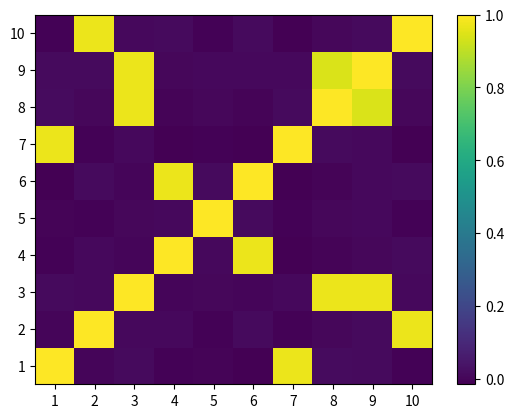
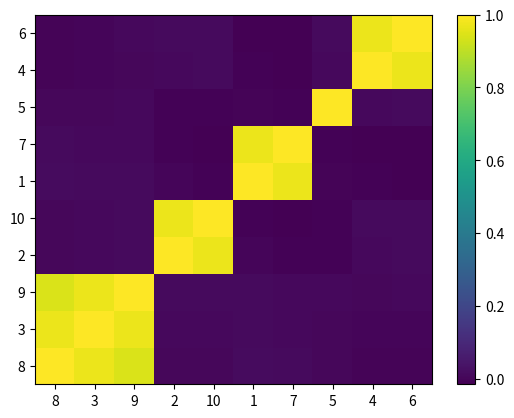

Here is the Python script that generated these plots, in order: (Note: this script raises an exception after producing the figures.)
# -*- coding: utf-8 -*-
"""
Created on Mon Dec 26 18:55:36 2022

Hierarchical Clustering Asset Allocation

Adapted from:
    David Bailey & Marcos Lopez de Prado (2013) "An Open-Source Implementation of the Critical-Line Algorithm for Portfolio Optimization"
    Marcos Lopez de Prado (2016) "Building diversified portfolios that outperform out of sample"
    Thomas Raffinot (2017) "Hierarchical Clustering based Asset Allocation"
    Berowne Hlavaty & Robert Smith (2017) "Post-Modern Portfolio Construction: Examining Recent Innovations in Asset Allocation"

@author: TQiu
"""


import scipy.cluster.hierarchy as sch
import matplotlib.pyplot as plt
import random
import numpy as np
import pandas as pd


class CLA:
    def __init__(self,mean,covar,lB,uB):
        # Initialize the class
        if (mean==np.ones(mean.shape)*mean.mean()).all():mean[-1,0]+=1e-5
        self.mean=mean
        self.covar=covar
        self.lB=lB
        self.uB=uB
        self.w=[] # solution
        self.l=[] # lambdas
        self.g=[] # gammas
        self.f=[] # free weights
#---------------------------------------------------------------
    def solve(self):
        # Compute the turning points,free sets and weights
        f,w=self.initAlgo()
        self.w.append(np.copy(w)) # store solution
        self.l.append(None)
        self.g.append(None)
        self.f.append(f[:])
        while True:
            #1) case a): Bound one free weight
            l_in=None
            if len(f)>1:
                covarF,covarFB,meanF,wB=self.getMatrices(f)
                covarF_inv=np.linalg.inv(covarF)
                j=0
                for i in f:
                    l,bi=self.computeLambda(covarF_inv,covarFB,meanF,wB,j,[self.lB[i],self.uB[i]])
                    if l>l_in:l_in,i_in,bi_in=l,i,bi
                    j+=1
            #2) case b): Free one bounded weight
            l_out=None
            if len(f)<self.mean.shape[0]:
                b=self.getB(f)
                for i in b:
                    covarF,covarFB,meanF,wB=self.getMatrices(f+[i])
                    covarF_inv=np.linalg.inv(covarF)
                    l,bi=self.computeLambda(covarF_inv,covarFB,meanF,wB,meanF.shape[0]-1, \
                    self.w[-1][i])
                    if (self.l[-1]==None or l<self.l[-1]) and l>l_out:l_out,i_out=l,i
            if (l_in==None or l_in<0) and (l_out==None or l_out<0):
                #3) compute minimum variance solution
                self.l.append(0)
                covarF,covarFB,meanF,wB=self.getMatrices(f)
                covarF_inv=np.linalg.inv(covarF)
                meanF=np.zeros(meanF.shape)
            else:
                #4) decide lambda
                if l_in>l_out:
                    self.l.append(l_in)
                    f.remove(i_in)
                    w[i_in]=bi_in # set value at the correct boundary
                else:
                    self.l.append(l_out)
                    f.append(i_out)
                covarF,covarFB,meanF,wB=self.getMatrices(f)
                covarF_inv=np.linalg.inv(covarF)
            #5) compute solution vector
            wF,g=self.computeW(covarF_inv,covarFB,meanF,wB)
            for i in range(len(f)):w[f[i]]=wF[i]
            self.w.append(np.copy(w)) # store solution
            self.g.append(g)
            self.f.append(f[:])
            if self.l[-1]==0:break
        #6) Purge turning points
        self.purgeNumErr(10e-10)
        self.purgeExcess()
#---------------------------------------------------------------
    def initAlgo(self):
        # Initialize the algo
        #1) Form structured array
        a=np.zeros((self.mean.shape[0]),dtype=[('id',int),('mu',float)])
        b=[self.mean[i][0] for i in range(self.mean.shape[0])] # dump array into list
        a[:]=zip(range(self.mean.shape[0]),b) # fill structured array
        #2) Sort structured array
        b=np.sort(a,order='mu')
        #3) First free weight
        i,w=b.shape[0],np.copy(self.lB)
        while sum(w)<1:
            i-=1
            w[b[i][0]]=self.uB[b[i][0]]
        w[b[i][0]]+=1-sum(w)
        return [b[i][0]],w
#---------------------------------------------------------------
    def computeBi(self,c,bi):
        if c>0:bi=bi[1][0]
        if c<0:bi=bi[0][0]
        return bi
#---------------------------------------------------------------
    def computeW(self,covarF_inv,covarFB,meanF,wB):
        #1) compute gamma
        onesF=np.ones(meanF.shape)
        g1=np.dot(np.dot(onesF.T,covarF_inv),meanF)
        g2=np.dot(np.dot(onesF.T,covarF_inv),onesF)
        if wB==None:
            g,w1=float(-self.l[-1]*g1/g2+1/g2),0
        else:
            onesB=np.ones(wB.shape)
            g3=np.dot(onesB.T,wB)
            g4=np.dot(covarF_inv,covarFB)
            w1=np.dot(g4,wB)
            g4=np.dot(onesF.T,w1)
            g=float(-self.l[-1]*g1/g2+(1-g3+g4)/g2)
        #2) compute weights
        w2=np.dot(covarF_inv,onesF)
        w3=np.dot(covarF_inv,meanF)
        return -w1+g*w2+self.l[-1]*w3,g
#---------------------------------------------------------------
    def computeLambda(self,covarF_inv,covarFB,meanF,wB,i,bi):
        #1) C
        onesF=np.ones(meanF.shape)
        c1=np.dot(np.dot(onesF.T,covarF_inv),onesF)
        c2=np.dot(covarF_inv,meanF)
        c3=np.dot(np.dot(onesF.T,covarF_inv),meanF)
        c4=np.dot(covarF_inv,onesF)
        c=-c1*c2[i]+c3*c4[i]
        if c==0:return None,None
        #2) bi
        if type(bi)==list:bi=self.computeBi(c,bi)
        #3) Lambda
        if wB==None:
            # All free assets
            return float((c4[i]-c1*bi)/c),bi
        else:
            onesB=np.ones(wB.shape)
            l1=np.dot(onesB.T,wB)
            l2=np.dot(covarF_inv,covarFB)
            l3=np.dot(l2,wB)
            l2=np.dot(onesF.T,l3)
            return float(((1-l1+l2)*c4[i]-c1*(bi+l3[i]))/c),bi
#---------------------------------------------------------------
    def getMatrices(self,f):
        # Slice covarF,covarFB,covarB,meanF,meanB,wF,wB
        covarF=self.reduceMatrix(self.covar,f,f)
        meanF=self.reduceMatrix(self.mean,f,[0])
        b=self.getB(f)
        covarFB=self.reduceMatrix(self.covar,f,b)
        wB=self.reduceMatrix(self.w[-1],b,[0])
        return covarF,covarFB,meanF,wB
#---------------------------------------------------------------
    def getB(self,f):
        return self.diffLists(range(self.mean.shape[0]),f)
#---------------------------------------------------------------
    def diffLists(self,list1,list2):
        return list(set(list1)-set(list2))
#---------------------------------------------------------------
    def reduceMatrix(self,matrix,listX,listY):
        # Reduce a matrix to the provided list of rows and columns
        if len(listX)==0 or len(listY)==0:return
        matrix_=matrix[:,listY[0]:listY[0]+1]
        for i in listY[1:]:
            a=matrix[:,i:i+1]
            matrix_=np.append(matrix_,a,1)
        matrix__=matrix_[listX[0]:listX[0]+1,:]
        for i in listX[1:]:
            a=matrix_[i:i+1,:]
            matrix__=np.append(matrix__,a,0)
        return matrix__
#---------------------------------------------------------------
    def purgeNumErr(self,tol):
        # Purge violations of inequality constraints (associated with ill-conditioned covar matrix)
        i=0
        while True:
            if i==len(self.w):break
            w=self.w[i]
            for j in range(w.shape[0]):
                if w[j]-self.lB[j]<-tol or w[j]-self.uB[j]>tol:
                    del self.w[i]
                    del self.l[i]
                    del self.g[i]
                    del self.f[i]
                    break
            i+=1
#---------------------------------------------------------------
    def purgeExcess(self):
        # Remove violations of the convex hull
        i,repeat=0,False
        while True:
            if repeat==False:i+=1
            if i==len(self.w)-1:break
            w=self.w[i]
            mu=np.dot(w.T,self.mean)[0,0]
            j,repeat=i+1,False
            while True:
                if j==len(self.w):break
                w=self.w[j]
                mu_=np.dot(w.T,self.mean)[0,0]
                if mu<mu_:
                    del self.w[i]
                    del self.l[i]
                    del self.g[i]
                    del self.f[i]
                    repeat=True
                    break
                else:
                    j+=1
#---------------------------------------------------------------
    def getMinVar(self):
        # Get the minimum variance solution
        var=[]
        for w in self.w:
            a=np.dot(np.dot(w.T,self.covar),w)
            var.append(a)
        return min(var)**.5,self.w[var.index(min(var))]
#---------------------------------------------------------------
    def getMaxSR(self):
        # Get the max Sharpe ratio portfolio
        #1) Compute the local max SR portfolio between any two neighbor turning points
        w_sr,sr=[],[]
        for i in range(len(self.w)-1):
            w0=np.copy(self.w[i])
            w1=np.copy(self.w[i+1])
            kargs={'minimum':False,'args':(w0,w1)}
            a,b=self.goldenSection(self.evalSR,0,1,**kargs)
            w_sr.append(a*w0+(1-a)*w1)
            sr.append(b)
        return max(sr),w_sr[sr.index(max(sr))]
#---------------------------------------------------------------
    def evalSR(self,a,w0,w1):
        # Evaluate SR of the portfolio within the convex combination
        w=a*w0+(1-a)*w1
        b=np.dot(w.T,self.mean)[0,0]
        c=np.dot(np.dot(w.T,self.covar),w)[0,0]**.5
        return b/c
#---------------------------------------------------------------
    def goldenSection(self,obj,a,b,**kargs):
        # Golden section method. Maximum if kargs['minimum']==False is passed
        from math import log,ceil
        tol,sign,args=1.0e-9,1,None
        if 'minimum' in kargs and kargs['minimum']==False:sign=-1
        if 'args' in kargs:args=kargs['args']
        numIter=int(ceil(-2.078087*log(tol/abs(b-a))))
        r=0.618033989
        c=1.0-r
        # Initialize
        x1=r*a+c*b;x2=c*a+r*b
        f1=sign*obj(x1,*args);f2=sign*obj(x2,*args)
        # Loop
        for i in range(numIter):
            if f1>f2:
                a=x1
                x1=x2;f1=f2
                x2=c*a+r*b;f2=sign*obj(x2,*args)
            else:
                b=x2
                x2=x1;f2=f1
                x1=r*a+c*b;f1=sign*obj(x1,*args)
        if f1<f2:return x1,sign*f1
        else:return x2,sign*f2
#---------------------------------------------------------------
    def efFrontier(self,points):
        # Get the efficient frontier
        mu,sigma,weights=[],[],[]
        a=np.linspace(0,1,points/len(self.w))[:-1] # remove the 1, to avoid duplications
        b=range(len(self.w)-1)
        for i in b:
            w0,w1=self.w[i],self.w[i+1]
            if i==b[-1]:a=np.linspace(0,1,points/len(self.w)) # include the 1 in the last iteration
            for j in a:
                w=w1*j+(1-j)*w0
                weights.append(np.copy(w))
                mu.append(np.dot(w.T,self.mean)[0,0])
                sigma.append(np.dot(np.dot(w.T,self.covar),w)[0,0]**.5)
        return mu,sigma,weights
#---------------------------------------------------------------



def getCLA(cov, **kargs):
    # Compute CLA's minimum variance portfolio
    mean = np.arange(cov.shape[0]).reshape(-1,1) # Not used by C portf
    lB = np.zeros(mean.shape)
    uB = np.zeros(mean.shape)
    cla = CLA(mean, cov, lB, uB)
    cla.solve()
    return cla.w[-1].flatten()


def getHRP(cov, corr):
    # Construct a hierarchical portfolio
    corr, cov = pd.DataFrame(corr), pd.DataFrame(cov)
    dist = correlDist(corr)
    link = sch.linkage(dist, 'single')
    sortIx = getQuasiDiag(link)
    sortIx = corr.index[sortIx].tolist() # recover labels
    hrp = getRecBipart(cov, sortIx)
    return hrp.sort_index()


def getIVP(cov, **kargs):
    # Compute the inverse-variance portfolio
    ivp = 1. / np.diag(cov)
    ivp /= ivp.sum()
    return ivp


def getClusterVar(cov, cItems):
    # Compute variance per cluster
    cov_ = cov.loc[cItems,cItems] # matrix slice
    w_ = getIVP(cov_).reshape(-1,1)
    cVar = np.dot(np.dot(w_.T,cov_),w_)[0,0]
    return cVar


def getQuasiDiag(link):
    # Sort clustered items by distance
    link = link.astype(int)
    sortIx = pd.Series([link[-1,0], link[-1,1]])
    numItems = link[-1,3] # number of original items
    while sortIx.max() >= numItems:
        sortIx.index = range(0, sortIx.shape[0]*2, 2) # make space
        df0 = sortIx[sortIx>=numItems] # find clusters
        i = df0.index
        j = df0.values - numItems
        sortIx[i] = link[j,0] # item 1
        df0 = pd.Series(link[j,1], index=i+1)
        sortIx = pd.concat([sortIx, df0]) ### @tqiu ### #sortIx = sortIx.append(df0) # item 2
        sortIx = sortIx.sort_index() # re-sort
        sortIx.index = range(sortIx.shape[0]) # re-index
    return sortIx.tolist()


def getRecBipart(cov, sortIx):
    # Compute HRP alloc
    w = pd.Series(1,index=sortIx)
    cItems = [sortIx] # initialize all items in one cluster
    while len(cItems) > 0:
        cItems = [i[j:k] for i in cItems 
                  for j,k in ((0,len(i)//2), (len(i)//2,len(i))) 
                  if len(i)>1] # bi-section
        # parse in pairs
        for i in range(0, len(cItems), 2):
            cItems0 = cItems[i] # cluster 1
            cItems1 = cItems[i+1] # cluster 2
            cVar0 = getClusterVar(cov, cItems0)
            cVar1 = getClusterVar(cov, cItems1)
            alpha = 1 - cVar0/(cVar0+cVar1)
            w[cItems0] *= alpha # weight 1
            w[cItems1] *= 1-alpha # weight 2
    return w


def getHARP(cov, sortIx, xReturns=None, riskaversion=0.5, minWt = 0.001, maxWt = 1.0):
    ##### JPM Oct 10 2017, Berowne Hlavaty & Robert Smith #####
    # Compute HAP, HRP and HARP asset allocation
    # xReturns Asset Returns must be rescaled from zero to 1.0! getxprtnnZeroOne(expReturns)
    # riskaversion = Lambda relative importance of risk vs expected returns
    # Based on de Prado’s “getRecBipart” function
    w=pd.Series(1.0/sortIx.__len__() ,index=sortIx)
    wts=pd.DataFrame(data=0,index=sortIx, columns=[0])
    cItems=[sortIx] # initialize all items in one cluster
    wti=0
    while len(cItems)>0:
        cItems=[i[j:k] for i in cItems for j,k in ((0,len(i)//2), (len(i)//2,len(i))) if len(i)>1] # bi-section
        for i in range(0,len(cItems),2): # parse in pairs i=0
            cItems0=cItems[i] # cluster 1
            cItems1=cItems[i+1] # cluster 2
            cVar0=getClusterVar(cov,cItems0) # Single variance number for portfolio 0
            cVar1=getClusterVar(cov,cItems1)
            if xReturns is None:
                alpha=1-cVar0/(cVar0+cVar1)
                w[cItems0]*=alpha # weight 1
                w[cItems1]*=1-alpha # weight 2
            else:
                eVar0 = xReturns[cItems0].values.mean() # Expected Returns of group 1
                eVar1 = xReturns[cItems1].values.mean() # Expected Returns of group 2
                alpha = 1. - cVar0 / (cVar0+cVar1) # HRPi Relative Variance - HRP 'alpha'
                xprtn = 0. + eVar0 / (eVar0+eVar1) # HAPi Expected Return Relative
                # High Risk Aversion results in more stock weight from variance vs. returns.
                w[cItems0] *= riskaversion*alpha + (xprtn*(1.-riskaversion))# HARPi Wt1
                w[cItems1] *= riskaversion*(1.-alpha) + (1.-xprtn)*((1.-riskaversion))#Wt2
        wts[wti] = w #store incremental weights for debugging
        wti +=1
        w[w<minWt] = 0.0
        w = w.clip(0.0, maxWt)
        w[w<maxWt] = w[w<maxWt] / sum(w) # fix rounding errors
    return w


def getClusters(corr = pd.DataFrame, method='ward', bPlot=False):
    ##### JPM Oct 10 2017, Berowne Hlavaty & Robert Smith #####
    # HCP
    corr = corr.replace([np.inf, -np.inf], np.nan).fillna(0, inplace=False)
    clusters = []
    w=pd.Series(1.0,index=corr.index)
    Z = sch.linkage(corr, method) # 'ward', 'single', etc...)
    # Combine raw leaf nodes with linkage matrix
    raw = pd.DataFrame(corr.index, index=corr.index, columns=['cItems0'])
    raw['cItems1'] = np.nan
    raw['Dist'] = 0
    raw['Count'] = 1
    link = pd.DataFrame(Z, columns=['cItems0','cItems1','Dist','Count'])
    linked = pd.concat([raw, link],axis=0, ignore_index=True)
    # Initial Weights
    linked['wt']=1.
    # Traverse linkage in reverse order
    w = linked.__len__()-1
    while w>Z.__len__():
        inWt = linked.loc[w,'wt']/2.0 # weight split
        cItems0, cItems1 = linked.iloc[w,0:2].astype(int)
        linked.loc[[cItems0, cItems1],'wt'] *= inWt
        w-=1
    if bPlot: # Do we need a chart
        fig = PlotDendo(Z, labels=linked.loc[0:Z.__len__(),'wt'].values) # corr.index)
    return linked.loc[0:Z.__len__(),'wt']


def PlotDendo(Z, labels):
    ##### JPM Oct 10 2017, Berowne Hlavaty & Robert Smith #####
    plt.figure(figsize=(8, 8))
    plt.title('Hierarchical Clustering Dendrogram on Correlations')
    # plt.xlabel('sample index')
    # plt.ylabel('distance')
    R = sch.dendrogram(
        Z,
        leaf_rotation=90., # rotates the x axis labels
        leaf_font_size=16., # font size for the x axis labels
        labels=[str(word*100.0) + '%' for word in labels], # label for plot
        color_threshold=None # .5
    )
    ax = plt.gca()
    ax.tick_params(axis='y', labelsize=16)
    plt.show()
    return R


def getxprtnnZeroOne(expReturns=pd.Series):
    ##### JPM Oct 10 2017, Berowne Hlavaty & Robert Smith #####
    # Rescale expected returns from 0 to 1
    if expReturns is None:
        pass
    else:
        idx=expReturns.index
        expReturns = zscore(expReturns)
        expReturns = expReturns/max(abs(expReturns))/2.0+0.5
        expReturns = expReturns / max(abs(expReturns))
        # in case when max(abs()) was -ve, then new max will be < 1.0
        expReturns = pd.Series(expReturns, index=idx)
    return expReturns


def zscore(a, axis=0, ddof=0, keepNaN=False):
    """ NAN Stable Z-Scores"""
    ##### JPM Oct 10 2017, Berowne Hlavaty & Robert Smith #####
    try:
        idx = a.index
    except:
        idx = None
    a = np.asanyarray(a)
    mns = np.nanmean(a, axis=axis)
    sstd = np.nanstd(a=a, axis=axis, ddof=ddof)
    if axis and mns.ndim < a.ndim:
        res = ((a - np.expand_dims(mns, axis=axis)) /
               np.expand_dims(sstd, axis=axis))
    else:
        res = (a - mns) / sstd # RESult
    if not keepNaN:
        res = np.nan_to_num(res) # Default set to zero where was NaN
    res = pd.Series(res, index=idx)
    return res


def correlDist(corr):
    # A distance matrix based on correlation, where 0<=d[i,j]<=1
    # This is a proper distance metric
    return ((1-corr) / 2.) ** .5


def plotCorrMatrix(path, corr, labels=None):
    # Heatmap of the correlation matrix
    if labels is None:
        labels = []
    plt.pcolor(corr)
    plt.colorbar()
    plt.yticks(np.arange(.5, corr.shape[0] + .5), labels)
    plt.xticks(np.arange(.5, corr.shape[0] + .5), labels)
    plt.savefig(path)
    plt.clf()
    plt.close() # reset pylab
    return


def generateData(nobs, size0, size1, sigma1):
    # Time series of correlated variables
    # 1) generating some uncorrelated data
    np.random.seed(seed=12345)
    random.seed(12345)
    x = np.random.normal(0, 1, size=(nobs,size0)) # each row is a variable
    # 2) creating correlation between the variables
    cols = [random.randint(0, size0-1) for i in range(size1)]
    y = x[:,cols] + np.random.normal(0, sigma1, size=(nobs,len(cols)))
    x = np.append(x,y,axis=1)
    x = pd.DataFrame(x, columns=range(1, x.shape[1]+1))
    return x, cols


def getAllocWeights(rtns, exp_rtns=None, riskaversion=0.5):
    ### @tqiu ###
    rtns.fillna(0)
    if exp_rtns is not None:
        exp_rtns.fillna(0)
    cov = rtns.cov()
    corr = rtns.corr()
    dist = correlDist(corr)
    link = sch.linkage(dist, 'average') #'single') #https://towardsdatascience.com/introduction-hierarchical-clustering-d3066c6b560e
    sortIx = getQuasiDiag(link)
    sortIx = corr.index[sortIx].tolist() # recover labels
    ivp = getIVP(cov)
    #cla = getCLA(cov)
    cla = ivp
    hrp = getRecBipart(cov, sortIx)
    harp = getHARP(cov, sortIx, exp_rtns, riskaversion)
    hcp = getClusters(corr)
    return ivp, cla, hrp, harp, hcp


def calcAllocWgts(rtns, lookback=260, numRun=0, exp_rtns=None, riskaversion=0.5, naIgnore=True):
    ### @tqiu ###
    if naIgnore:
        X = rtns
        if exp_rtns is not None:
            EX = exp_rtns
    else:
        X = rtns.dropna(axis=1)
        if exp_rtns is not None:
            EX = exp_rtns[X.columns]
            EX.fillna(method="ffill", inplace=True)
            EX.fillna(method="bfill", inplace=True)
            EX.fillna(value=0, inplace=True)
    if numRun <= 0:
        T = len(X.index)
    else:
        T = lookback + numRun + 1
        X = X[-T:]
        if exp_rtns is not None:
            EX = EX[-T:]
    dfIVP = np.zeros((T,len(X.columns)))
    dfCLA = np.zeros((T,len(X.columns)))
    dfHRP = np.zeros((T,len(X.columns)))
    dfHARP = np.zeros((T,len(X.columns)))
    dfHCP = np.zeros((T,len(X.columns)))
    for t in range(T):
        if t > lookback:
            if exp_rtns is not None:
                ivp_wgt, cla_wgt, hrp_wgt, harp_wgt, hcp_wgt = getAllocWeights(X[t-lookback+1:t], EX[t-1:t], riskaversion)
            else:
                ivp_wgt, cla_wgt, hrp_wgt, harp_wgt, hcp_wgt = getAllocWeights(X[t-lookback+1:t])
            dfIVP[t] = ivp_wgt
            dfCLA[t] = cla_wgt
            dfHRP[t] = hrp_wgt
            dfHARP[t] = harp_wgt
            dfHCP[t] = hcp_wgt
    dfIVP = pd.DataFrame(dfIVP,index=X.index,columns=X.columns)
    dfCLA = pd.DataFrame(dfCLA,index=X.index,columns=X.columns)
    dfHRP = pd.DataFrame(dfHRP,index=X.index,columns=X.columns)
    dfHARP = pd.DataFrame(dfHARP,index=X.index,columns=X.columns)
    dfHCP = pd.DataFrame(dfHCP,index=X.index,columns=X.columns)
    if not naIgnore:
        dfIVP = dfIVP.reindex(columns=rtns.columns)
        dfCLA = dfIVP.reindex(columns=rtns.columns)
        dfHRP = dfIVP.reindex(columns=rtns.columns)
        dfHARP = dfIVP.reindex(columns=rtns.columns)
        dfHCP = dfIVP.reindex(columns=rtns.columns)
    return dfIVP, dfCLA, dfHRP, dfHARP, dfHCP


def main():
    # 1) Generate correlated data
    nobs, size0, size1, sigma1 = 10000, 5, 5, .25
    x, cols = generateData(nobs, size0, size1, sigma1)
    print([(j+1, size0+i) for i,j in enumerate(cols,1)])
    cov = x.cov()
    corr = x.corr()
    # 2) Compute and plot correl matrix
    plotCorrMatrix('HRP3_corr0.png', corr, labels=corr.columns)
    # 3) Cluster
    dist = correlDist(corr)
    link = sch.linkage(dist, 'single')
    sortIx = getQuasiDiag(link)
    sortIx = corr.index[sortIx].tolist() # recover labels
    df0 = corr.loc[sortIx,sortIx] # reorder
    plotCorrMatrix('HRP3_corr1.png', df0, labels=df0.columns)
    # 4) Capital allocation
    hrp = getRecBipart(cov, sortIx)
    print(hrp)
    return


if __name__ == '__main__':
    main()


__all__ = ["getAllocWeights", "calcAllocWgts", 
           "getIVP", "getCLA", "getHRP", 
           "getRecBipart", "getHARP", "getClusters"]
